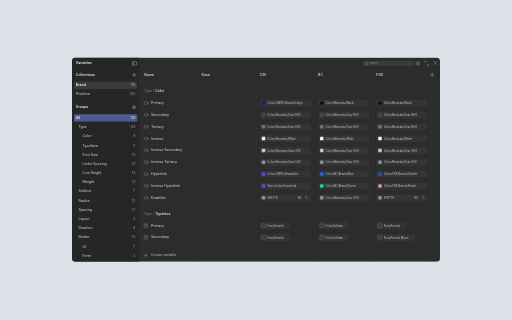
t = 0.00 s
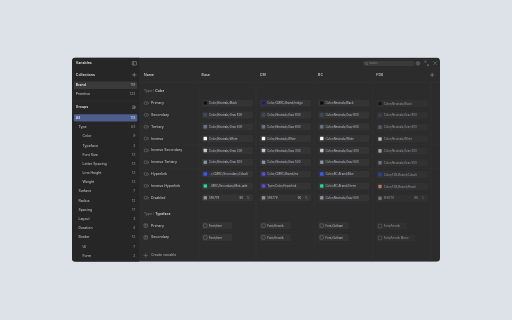
t = 1.67 s
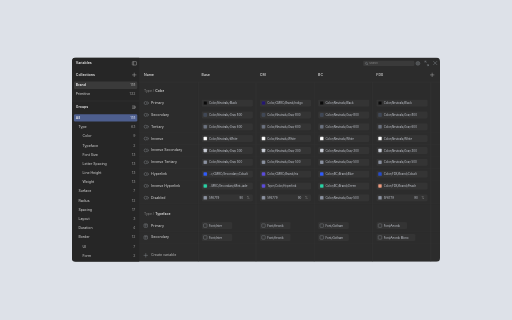
t = 3.33 s
t = 5.00 s: frame unchanged from t = 3.33 s, image omitted
t = 6.67 s: frame unchanged from t = 3.33 s, image omitted
t = 8.33 s: frame unchanged from t = 3.33 s, image omitted

The animated SVG that drew these frames (rendered in a browser with its animation timeline set to each time). Animation: 1 CSS @keyframes rule; frames cover the first 8.33 s, repeats indefinitely.

<svg xmlns="http://www.w3.org/2000/svg" width="1600" height="1000" viewBox="0 0 1600 1000" role="img">
<style>
.c0,.c1,.c2,.c3{animation-name:resolve;animation-duration:14s;animation-timing-function:cubic-bezier(.4,0,.2,1);animation-iteration-count:infinite}
.c1{animation-delay:.45s}
.c2{animation-delay:.9s}
.c3{animation-delay:1.35s}
@keyframes resolve{
0%{opacity:0;transform:translateY(5px)}
5%{opacity:1;transform:translateY(0)}
92%{opacity:1;transform:translateY(0)}
97%{opacity:0;transform:translateY(5px)}
100%{opacity:0;transform:translateY(5px)}}
@media (prefers-reduced-motion:reduce){.c0,.c1,.c2,.c3{animation:none;opacity:1;transform:none}}
</style>
<rect x="0" y="0" width="1600" height="1000" fill="#DDE1E8"/>
<defs><clipPath id="panel"><rect x="225" y="180" width="1150" height="638" rx="12"/></clipPath></defs>
<g clip-path="url(#panel)">
<rect x="225" y="180" width="1150" height="638" fill="#2C2C2C"/>
<rect x="225" y="180" width="210" height="638" fill="#262626"/>
<text x="237" y="198" font-family="Inter, -apple-system, Segoe UI, Roboto, sans-serif" font-size="11" font-weight="600" fill="#F0F0F0" text-anchor="start" dominant-baseline="central">Variables</text>
<rect x="413.5" y="192.5" width="13" height="11" rx="1.5" fill="none" stroke="#CFCFCF" stroke-width="1.1"/>
<line x1="417.5" y1="192.5" x2="417.5" y2="203.5" stroke="#CFCFCF" stroke-width="1.1"/>
<rect x="1135" y="190" width="160" height="16" rx="4" fill="#3A3A3A"/>
<circle cx="1145" cy="198" r="3.2" fill="none" stroke="#9AA0A6" stroke-width="1"/><line x1="1147.4" y1="200.4" x2="1149.4" y2="202.4" stroke="#9AA0A6" stroke-width="1" stroke-linecap="round"/>
<text x="1154" y="198.5" font-family="Inter, -apple-system, Segoe UI, Roboto, sans-serif" font-size="8" font-weight="400" fill="#8C8C8C" text-anchor="start" dominant-baseline="central">Search</text>
<circle cx="1306" cy="198" r="6" fill="none" stroke="#9AA0A6" stroke-width="1"/><path d="M1302 198h8M1303.4 195h5.2M1303.4 201h5.2" stroke="#9AA0A6" stroke-width="1" stroke-linecap="round"/>
<path d="M1328 194.5V191h3.5M1339 201.5V205h-3.5M1328 191l4 4M1339 205l-4-4" stroke="#9AA0A6" stroke-width="1.1" stroke-linecap="round" fill="none"/>
<path d="M1355 192l10 10M1365 192l-10 10" stroke="#9AA0A6" stroke-width="1.2" stroke-linecap="round"/>
<text x="237" y="234" font-family="Inter, -apple-system, Segoe UI, Roboto, sans-serif" font-size="11" font-weight="600" fill="#F0F0F0" text-anchor="start" dominant-baseline="central">Collections</text>
<path d="M414 234h11M419.5 228.5v11" stroke="#D0D0D0" stroke-width="1.2" stroke-linecap="round"/>
<rect x="231" y="255" width="198" height="23" rx="4" fill="#3A3A3A"/>
<text x="237" y="266.5" font-family="Inter, -apple-system, Segoe UI, Roboto, sans-serif" font-size="11" font-weight="600" fill="#F5F5F5" text-anchor="start" dominant-baseline="central">Brand</text>
<text x="423" y="266.5" font-family="Inter, -apple-system, Segoe UI, Roboto, sans-serif" font-size="11" font-weight="400" fill="#B0B0B0" text-anchor="end" dominant-baseline="central">118</text>
<text x="237" y="295" font-family="Inter, -apple-system, Segoe UI, Roboto, sans-serif" font-size="11" font-weight="400" fill="#D8D8D8" text-anchor="start" dominant-baseline="central">Primitive</text>
<text x="423" y="295" font-family="Inter, -apple-system, Segoe UI, Roboto, sans-serif" font-size="11" font-weight="400" fill="#9A9A9A" text-anchor="end" dominant-baseline="central">132</text>
<line x1="225" y1="315.5" x2="435" y2="315.5" stroke="#3C3C3C" stroke-width="1"/>
<text x="237" y="335" font-family="Inter, -apple-system, Segoe UI, Roboto, sans-serif" font-size="11" font-weight="600" fill="#F0F0F0" text-anchor="start" dominant-baseline="central">Groups</text>
<path d="M414 331h7M414 335h5M414 339h7M420 333l4 4M424 333l-4 4" stroke="#CFCFCF" stroke-width="1.1" stroke-linecap="round"/>
<rect x="231" y="357" width="198" height="23" rx="4" fill="#4D5E8E"/>
<text x="237" y="368" font-family="Inter, -apple-system, Segoe UI, Roboto, sans-serif" font-size="11" font-weight="600" fill="#F5F5F5" text-anchor="start" dominant-baseline="central">All</text>
<text x="423" y="368" font-family="Inter, -apple-system, Segoe UI, Roboto, sans-serif" font-size="11" font-weight="400" fill="#D8DEEE" text-anchor="end" dominant-baseline="central">118</text>
<text x="245" y="397" font-family="Inter, -apple-system, Segoe UI, Roboto, sans-serif" font-size="11" font-weight="400" fill="#D8D8D8" text-anchor="start" dominant-baseline="central">Type</text>
<text x="423" y="397" font-family="Inter, -apple-system, Segoe UI, Roboto, sans-serif" font-size="11" font-weight="400" fill="#9A9A9A" text-anchor="end" dominant-baseline="central">63</text>
<text x="258" y="426" font-family="Inter, -apple-system, Segoe UI, Roboto, sans-serif" font-size="11" font-weight="400" fill="#D8D8D8" text-anchor="start" dominant-baseline="central">Color</text>
<text x="423" y="426" font-family="Inter, -apple-system, Segoe UI, Roboto, sans-serif" font-size="11" font-weight="400" fill="#9A9A9A" text-anchor="end" dominant-baseline="central">9</text>
<text x="258" y="455" font-family="Inter, -apple-system, Segoe UI, Roboto, sans-serif" font-size="11" font-weight="400" fill="#D8D8D8" text-anchor="start" dominant-baseline="central">Typeface</text>
<text x="423" y="455" font-family="Inter, -apple-system, Segoe UI, Roboto, sans-serif" font-size="11" font-weight="400" fill="#9A9A9A" text-anchor="end" dominant-baseline="central">2</text>
<text x="258" y="483" font-family="Inter, -apple-system, Segoe UI, Roboto, sans-serif" font-size="11" font-weight="400" fill="#D8D8D8" text-anchor="start" dominant-baseline="central">Font Size</text>
<text x="423" y="483" font-family="Inter, -apple-system, Segoe UI, Roboto, sans-serif" font-size="11" font-weight="400" fill="#9A9A9A" text-anchor="end" dominant-baseline="central">13</text>
<text x="258" y="512" font-family="Inter, -apple-system, Segoe UI, Roboto, sans-serif" font-size="11" font-weight="400" fill="#D8D8D8" text-anchor="start" dominant-baseline="central">Letter Spacing</text>
<text x="423" y="512" font-family="Inter, -apple-system, Segoe UI, Roboto, sans-serif" font-size="11" font-weight="400" fill="#9A9A9A" text-anchor="end" dominant-baseline="central">13</text>
<text x="258" y="541" font-family="Inter, -apple-system, Segoe UI, Roboto, sans-serif" font-size="11" font-weight="400" fill="#D8D8D8" text-anchor="start" dominant-baseline="central">Line Height</text>
<text x="423" y="541" font-family="Inter, -apple-system, Segoe UI, Roboto, sans-serif" font-size="11" font-weight="400" fill="#9A9A9A" text-anchor="end" dominant-baseline="central">13</text>
<text x="258" y="569" font-family="Inter, -apple-system, Segoe UI, Roboto, sans-serif" font-size="11" font-weight="400" fill="#D8D8D8" text-anchor="start" dominant-baseline="central">Weight</text>
<text x="423" y="569" font-family="Inter, -apple-system, Segoe UI, Roboto, sans-serif" font-size="11" font-weight="400" fill="#9A9A9A" text-anchor="end" dominant-baseline="central">13</text>
<text x="245" y="598" font-family="Inter, -apple-system, Segoe UI, Roboto, sans-serif" font-size="11" font-weight="400" fill="#D8D8D8" text-anchor="start" dominant-baseline="central">Surface</text>
<text x="423" y="598" font-family="Inter, -apple-system, Segoe UI, Roboto, sans-serif" font-size="11" font-weight="400" fill="#9A9A9A" text-anchor="end" dominant-baseline="central">7</text>
<text x="245" y="627" font-family="Inter, -apple-system, Segoe UI, Roboto, sans-serif" font-size="11" font-weight="400" fill="#D8D8D8" text-anchor="start" dominant-baseline="central">Radius</text>
<text x="423" y="627" font-family="Inter, -apple-system, Segoe UI, Roboto, sans-serif" font-size="11" font-weight="400" fill="#9A9A9A" text-anchor="end" dominant-baseline="central">12</text>
<text x="245" y="655" font-family="Inter, -apple-system, Segoe UI, Roboto, sans-serif" font-size="11" font-weight="400" fill="#D8D8D8" text-anchor="start" dominant-baseline="central">Spacing</text>
<text x="423" y="655" font-family="Inter, -apple-system, Segoe UI, Roboto, sans-serif" font-size="11" font-weight="400" fill="#9A9A9A" text-anchor="end" dominant-baseline="central">17</text>
<text x="245" y="684" font-family="Inter, -apple-system, Segoe UI, Roboto, sans-serif" font-size="11" font-weight="400" fill="#D8D8D8" text-anchor="start" dominant-baseline="central">Layout</text>
<text x="423" y="684" font-family="Inter, -apple-system, Segoe UI, Roboto, sans-serif" font-size="11" font-weight="400" fill="#9A9A9A" text-anchor="end" dominant-baseline="central">3</text>
<text x="245" y="713" font-family="Inter, -apple-system, Segoe UI, Roboto, sans-serif" font-size="11" font-weight="400" fill="#D8D8D8" text-anchor="start" dominant-baseline="central">Duration</text>
<text x="423" y="713" font-family="Inter, -apple-system, Segoe UI, Roboto, sans-serif" font-size="11" font-weight="400" fill="#9A9A9A" text-anchor="end" dominant-baseline="central">4</text>
<text x="245" y="742" font-family="Inter, -apple-system, Segoe UI, Roboto, sans-serif" font-size="11" font-weight="400" fill="#D8D8D8" text-anchor="start" dominant-baseline="central">Border</text>
<text x="423" y="742" font-family="Inter, -apple-system, Segoe UI, Roboto, sans-serif" font-size="11" font-weight="400" fill="#9A9A9A" text-anchor="end" dominant-baseline="central">12</text>
<text x="258" y="771" font-family="Inter, -apple-system, Segoe UI, Roboto, sans-serif" font-size="11" font-weight="400" fill="#D8D8D8" text-anchor="start" dominant-baseline="central">UI</text>
<text x="423" y="771" font-family="Inter, -apple-system, Segoe UI, Roboto, sans-serif" font-size="11" font-weight="400" fill="#9A9A9A" text-anchor="end" dominant-baseline="central">7</text>
<text x="258" y="799" font-family="Inter, -apple-system, Segoe UI, Roboto, sans-serif" font-size="11" font-weight="400" fill="#D8D8D8" text-anchor="start" dominant-baseline="central">Form</text>
<text x="423" y="799" font-family="Inter, -apple-system, Segoe UI, Roboto, sans-serif" font-size="11" font-weight="400" fill="#9A9A9A" text-anchor="end" dominant-baseline="central">2</text>
<text x="450" y="234" font-family="Inter, -apple-system, Segoe UI, Roboto, sans-serif" font-size="11" font-weight="500" fill="#E6E6E6" text-anchor="start" dominant-baseline="central">Name</text>
<text x="630" y="234" font-family="Inter, -apple-system, Segoe UI, Roboto, sans-serif" font-size="11" font-weight="500" fill="#E6E6E6" text-anchor="start" dominant-baseline="central">Base</text>
<text x="812" y="234" font-family="Inter, -apple-system, Segoe UI, Roboto, sans-serif" font-size="11" font-weight="500" fill="#E6E6E6" text-anchor="start" dominant-baseline="central">CM</text>
<text x="994" y="234" font-family="Inter, -apple-system, Segoe UI, Roboto, sans-serif" font-size="11" font-weight="500" fill="#E6E6E6" text-anchor="start" dominant-baseline="central">BC</text>
<text x="1176" y="234" font-family="Inter, -apple-system, Segoe UI, Roboto, sans-serif" font-size="11" font-weight="500" fill="#E6E6E6" text-anchor="start" dominant-baseline="central">FDX</text>
<line x1="435" y1="256.5" x2="1375" y2="256.5" stroke="#3C3C3C" stroke-width="1"/>
<path d="M1345 234h11M1350.5 228.5v11" stroke="#C6C6C6" stroke-width="1.2" stroke-linecap="round"/>
<line x1="620" y1="257" x2="620" y2="818" stroke="#3A3A3A" stroke-width="1"/>
<line x1="800" y1="257" x2="800" y2="818" stroke="#3A3A3A" stroke-width="1"/>
<line x1="982" y1="257" x2="982" y2="818" stroke="#3A3A3A" stroke-width="1"/>
<line x1="1164" y1="257" x2="1164" y2="818" stroke="#3A3A3A" stroke-width="1"/>
<line x1="1346" y1="257" x2="1346" y2="818" stroke="#3A3A3A" stroke-width="1"/>
<text x="450" y="285" font-family="Inter, -apple-system, Segoe UI, Roboto, sans-serif" font-size="10.5" font-weight="400" fill="#8C8C8C" text-anchor="start" dominant-baseline="central">Type /</text>
<text x="485" y="285" font-family="Inter, -apple-system, Segoe UI, Roboto, sans-serif" font-size="10.5" font-weight="600" fill="#E6E6E6" text-anchor="start" dominant-baseline="central">Color</text>
<circle cx="455" cy="322" r="4.6" fill="none" stroke="#9AA0A6" stroke-width="1.1"/><path d="M461 318.2l4.4 3.8-4.4 3.8" fill="none" stroke="#9AA0A6" stroke-width="1.1" stroke-linecap="round" stroke-linejoin="round"/>
<text x="472" y="322" font-family="Inter, -apple-system, Segoe UI, Roboto, sans-serif" font-size="11" font-weight="400" fill="#DCDCDC" text-anchor="start" dominant-baseline="central">Primary</text>
<g class="c0"><rect x="630" y="311" width="160" height="22" rx="4" fill="#343434"/><rect x="636" y="316.5" width="11" height="11" rx="2" fill="#0B0B0B" stroke="#5A5A5A" stroke-width="0.6"/><text x="653" y="322.5" font-family="Inter, -apple-system, Segoe UI, Roboto, sans-serif" font-size="9" font-weight="400" fill="#C9CDD6" text-anchor="start" dominant-baseline="central">Color/Neutrals/Black</text></g>
<g class="c1"><rect x="812" y="311" width="160" height="22" rx="4" fill="#343434"/><rect x="818" y="316.5" width="11" height="11" rx="2" fill="#231672" stroke="#5A5A5A" stroke-width="0.6"/><text x="835" y="322.5" font-family="Inter, -apple-system, Segoe UI, Roboto, sans-serif" font-size="9" font-weight="400" fill="#C9CDD6" text-anchor="start" dominant-baseline="central">Color/CMRC/Brand/Indigo</text></g>
<g class="c2"><rect x="994" y="311" width="160" height="22" rx="4" fill="#343434"/><rect x="1000" y="316.5" width="11" height="11" rx="2" fill="#0B0B0B" stroke="#5A5A5A" stroke-width="0.6"/><text x="1017" y="322.5" font-family="Inter, -apple-system, Segoe UI, Roboto, sans-serif" font-size="9" font-weight="400" fill="#C9CDD6" text-anchor="start" dominant-baseline="central">Color/Neutrals/Black</text></g>
<g class="c3"><rect x="1176" y="311" width="160" height="22" rx="4" fill="#343434"/><rect x="1182" y="316.5" width="11" height="11" rx="2" fill="#0B0B0B" stroke="#5A5A5A" stroke-width="0.6"/><text x="1199" y="322.5" font-family="Inter, -apple-system, Segoe UI, Roboto, sans-serif" font-size="9" font-weight="400" fill="#C9CDD6" text-anchor="start" dominant-baseline="central">Color/Neutrals/Black</text></g>
<line x1="435" y1="340.5" x2="1375" y2="340.5" stroke="#383838" stroke-width="1"/>
<circle cx="455" cy="359" r="4.6" fill="none" stroke="#9AA0A6" stroke-width="1.1"/><path d="M461 355.2l4.4 3.8-4.4 3.8" fill="none" stroke="#9AA0A6" stroke-width="1.1" stroke-linecap="round" stroke-linejoin="round"/>
<text x="472" y="359" font-family="Inter, -apple-system, Segoe UI, Roboto, sans-serif" font-size="11" font-weight="400" fill="#DCDCDC" text-anchor="start" dominant-baseline="central">Secondary</text>
<g class="c0"><rect x="630" y="348" width="160" height="22" rx="4" fill="#343434"/><rect x="636" y="353.5" width="11" height="11" rx="2" fill="#3F4756" stroke="#5A5A5A" stroke-width="0.6"/><text x="653" y="359.5" font-family="Inter, -apple-system, Segoe UI, Roboto, sans-serif" font-size="9" font-weight="400" fill="#C9CDD6" text-anchor="start" dominant-baseline="central">Color/Neutrals/Gray 800</text></g>
<g class="c1"><rect x="812" y="348" width="160" height="22" rx="4" fill="#343434"/><rect x="818" y="353.5" width="11" height="11" rx="2" fill="#3F4756" stroke="#5A5A5A" stroke-width="0.6"/><text x="835" y="359.5" font-family="Inter, -apple-system, Segoe UI, Roboto, sans-serif" font-size="9" font-weight="400" fill="#C9CDD6" text-anchor="start" dominant-baseline="central">Color/Neutrals/Gray 800</text></g>
<g class="c2"><rect x="994" y="348" width="160" height="22" rx="4" fill="#343434"/><rect x="1000" y="353.5" width="11" height="11" rx="2" fill="#3F4756" stroke="#5A5A5A" stroke-width="0.6"/><text x="1017" y="359.5" font-family="Inter, -apple-system, Segoe UI, Roboto, sans-serif" font-size="9" font-weight="400" fill="#C9CDD6" text-anchor="start" dominant-baseline="central">Color/Neutrals/Gray 800</text></g>
<g class="c3"><rect x="1176" y="348" width="160" height="22" rx="4" fill="#343434"/><rect x="1182" y="353.5" width="11" height="11" rx="2" fill="#3F4756" stroke="#5A5A5A" stroke-width="0.6"/><text x="1199" y="359.5" font-family="Inter, -apple-system, Segoe UI, Roboto, sans-serif" font-size="9" font-weight="400" fill="#C9CDD6" text-anchor="start" dominant-baseline="central">Color/Neutrals/Gray 800</text></g>
<line x1="435" y1="377.5" x2="1375" y2="377.5" stroke="#383838" stroke-width="1"/>
<circle cx="455" cy="396" r="4.6" fill="none" stroke="#9AA0A6" stroke-width="1.1"/><path d="M461 392.2l4.4 3.8-4.4 3.8" fill="none" stroke="#9AA0A6" stroke-width="1.1" stroke-linecap="round" stroke-linejoin="round"/>
<text x="472" y="396" font-family="Inter, -apple-system, Segoe UI, Roboto, sans-serif" font-size="11" font-weight="400" fill="#DCDCDC" text-anchor="start" dominant-baseline="central">Tertiary</text>
<g class="c0"><rect x="630" y="385" width="160" height="22" rx="4" fill="#343434"/><rect x="636" y="390.5" width="11" height="11" rx="2" fill="#6B7280" stroke="#5A5A5A" stroke-width="0.6"/><text x="653" y="396.5" font-family="Inter, -apple-system, Segoe UI, Roboto, sans-serif" font-size="9" font-weight="400" fill="#C9CDD6" text-anchor="start" dominant-baseline="central">Color/Neutrals/Gray 600</text></g>
<g class="c1"><rect x="812" y="385" width="160" height="22" rx="4" fill="#343434"/><rect x="818" y="390.5" width="11" height="11" rx="2" fill="#6B7280" stroke="#5A5A5A" stroke-width="0.6"/><text x="835" y="396.5" font-family="Inter, -apple-system, Segoe UI, Roboto, sans-serif" font-size="9" font-weight="400" fill="#C9CDD6" text-anchor="start" dominant-baseline="central">Color/Neutrals/Gray 600</text></g>
<g class="c2"><rect x="994" y="385" width="160" height="22" rx="4" fill="#343434"/><rect x="1000" y="390.5" width="11" height="11" rx="2" fill="#6B7280" stroke="#5A5A5A" stroke-width="0.6"/><text x="1017" y="396.5" font-family="Inter, -apple-system, Segoe UI, Roboto, sans-serif" font-size="9" font-weight="400" fill="#C9CDD6" text-anchor="start" dominant-baseline="central">Color/Neutrals/Gray 600</text></g>
<g class="c3"><rect x="1176" y="385" width="160" height="22" rx="4" fill="#343434"/><rect x="1182" y="390.5" width="11" height="11" rx="2" fill="#6B7280" stroke="#5A5A5A" stroke-width="0.6"/><text x="1199" y="396.5" font-family="Inter, -apple-system, Segoe UI, Roboto, sans-serif" font-size="9" font-weight="400" fill="#C9CDD6" text-anchor="start" dominant-baseline="central">Color/Neutrals/Gray 600</text></g>
<line x1="435" y1="414.5" x2="1375" y2="414.5" stroke="#383838" stroke-width="1"/>
<circle cx="455" cy="433" r="4.6" fill="none" stroke="#9AA0A6" stroke-width="1.1"/><path d="M461 429.2l4.4 3.8-4.4 3.8" fill="none" stroke="#9AA0A6" stroke-width="1.1" stroke-linecap="round" stroke-linejoin="round"/>
<text x="472" y="433" font-family="Inter, -apple-system, Segoe UI, Roboto, sans-serif" font-size="11" font-weight="400" fill="#DCDCDC" text-anchor="start" dominant-baseline="central">Inverse</text>
<g class="c0"><rect x="630" y="422" width="160" height="22" rx="4" fill="#343434"/><rect x="636" y="427.5" width="11" height="11" rx="2" fill="#FFFFFF" stroke="#5A5A5A" stroke-width="0.6"/><text x="653" y="433.5" font-family="Inter, -apple-system, Segoe UI, Roboto, sans-serif" font-size="9" font-weight="400" fill="#C9CDD6" text-anchor="start" dominant-baseline="central">Color/Neutrals/White</text></g>
<g class="c1"><rect x="812" y="422" width="160" height="22" rx="4" fill="#343434"/><rect x="818" y="427.5" width="11" height="11" rx="2" fill="#FFFFFF" stroke="#5A5A5A" stroke-width="0.6"/><text x="835" y="433.5" font-family="Inter, -apple-system, Segoe UI, Roboto, sans-serif" font-size="9" font-weight="400" fill="#C9CDD6" text-anchor="start" dominant-baseline="central">Color/Neutrals/White</text></g>
<g class="c2"><rect x="994" y="422" width="160" height="22" rx="4" fill="#343434"/><rect x="1000" y="427.5" width="11" height="11" rx="2" fill="#FFFFFF" stroke="#5A5A5A" stroke-width="0.6"/><text x="1017" y="433.5" font-family="Inter, -apple-system, Segoe UI, Roboto, sans-serif" font-size="9" font-weight="400" fill="#C9CDD6" text-anchor="start" dominant-baseline="central">Color/Neutrals/White</text></g>
<g class="c3"><rect x="1176" y="422" width="160" height="22" rx="4" fill="#343434"/><rect x="1182" y="427.5" width="11" height="11" rx="2" fill="#FFFFFF" stroke="#5A5A5A" stroke-width="0.6"/><text x="1199" y="433.5" font-family="Inter, -apple-system, Segoe UI, Roboto, sans-serif" font-size="9" font-weight="400" fill="#C9CDD6" text-anchor="start" dominant-baseline="central">Color/Neutrals/White</text></g>
<line x1="435" y1="451.5" x2="1375" y2="451.5" stroke="#383838" stroke-width="1"/>
<circle cx="455" cy="470" r="4.6" fill="none" stroke="#9AA0A6" stroke-width="1.1"/><path d="M461 466.2l4.4 3.8-4.4 3.8" fill="none" stroke="#9AA0A6" stroke-width="1.1" stroke-linecap="round" stroke-linejoin="round"/>
<text x="472" y="470" font-family="Inter, -apple-system, Segoe UI, Roboto, sans-serif" font-size="11" font-weight="400" fill="#DCDCDC" text-anchor="start" dominant-baseline="central">Inverse Secondary</text>
<g class="c0"><rect x="630" y="459" width="160" height="22" rx="4" fill="#343434"/><rect x="636" y="464.5" width="11" height="11" rx="2" fill="#C9CDD6" stroke="#5A5A5A" stroke-width="0.6"/><text x="653" y="470.5" font-family="Inter, -apple-system, Segoe UI, Roboto, sans-serif" font-size="9" font-weight="400" fill="#C9CDD6" text-anchor="start" dominant-baseline="central">Color/Neutrals/Gray 300</text></g>
<g class="c1"><rect x="812" y="459" width="160" height="22" rx="4" fill="#343434"/><rect x="818" y="464.5" width="11" height="11" rx="2" fill="#C9CDD6" stroke="#5A5A5A" stroke-width="0.6"/><text x="835" y="470.5" font-family="Inter, -apple-system, Segoe UI, Roboto, sans-serif" font-size="9" font-weight="400" fill="#C9CDD6" text-anchor="start" dominant-baseline="central">Color/Neutrals/Gray 300</text></g>
<g class="c2"><rect x="994" y="459" width="160" height="22" rx="4" fill="#343434"/><rect x="1000" y="464.5" width="11" height="11" rx="2" fill="#C9CDD6" stroke="#5A5A5A" stroke-width="0.6"/><text x="1017" y="470.5" font-family="Inter, -apple-system, Segoe UI, Roboto, sans-serif" font-size="9" font-weight="400" fill="#C9CDD6" text-anchor="start" dominant-baseline="central">Color/Neutrals/Gray 300</text></g>
<g class="c3"><rect x="1176" y="459" width="160" height="22" rx="4" fill="#343434"/><rect x="1182" y="464.5" width="11" height="11" rx="2" fill="#C9CDD6" stroke="#5A5A5A" stroke-width="0.6"/><text x="1199" y="470.5" font-family="Inter, -apple-system, Segoe UI, Roboto, sans-serif" font-size="9" font-weight="400" fill="#C9CDD6" text-anchor="start" dominant-baseline="central">Color/Neutrals/Gray 300</text></g>
<line x1="435" y1="488.5" x2="1375" y2="488.5" stroke="#383838" stroke-width="1"/>
<circle cx="455" cy="507" r="4.6" fill="none" stroke="#9AA0A6" stroke-width="1.1"/><path d="M461 503.2l4.4 3.8-4.4 3.8" fill="none" stroke="#9AA0A6" stroke-width="1.1" stroke-linecap="round" stroke-linejoin="round"/>
<text x="472" y="507" font-family="Inter, -apple-system, Segoe UI, Roboto, sans-serif" font-size="11" font-weight="400" fill="#DCDCDC" text-anchor="start" dominant-baseline="central">Inverse Tertiary</text>
<g class="c0"><rect x="630" y="496" width="160" height="22" rx="4" fill="#343434"/><rect x="636" y="501.5" width="11" height="11" rx="2" fill="#8A91A0" stroke="#5A5A5A" stroke-width="0.6"/><text x="653" y="507.5" font-family="Inter, -apple-system, Segoe UI, Roboto, sans-serif" font-size="9" font-weight="400" fill="#C9CDD6" text-anchor="start" dominant-baseline="central">Color/Neutrals/Gray 500</text></g>
<g class="c1"><rect x="812" y="496" width="160" height="22" rx="4" fill="#343434"/><rect x="818" y="501.5" width="11" height="11" rx="2" fill="#8A91A0" stroke="#5A5A5A" stroke-width="0.6"/><text x="835" y="507.5" font-family="Inter, -apple-system, Segoe UI, Roboto, sans-serif" font-size="9" font-weight="400" fill="#C9CDD6" text-anchor="start" dominant-baseline="central">Color/Neutrals/Gray 500</text></g>
<g class="c2"><rect x="994" y="496" width="160" height="22" rx="4" fill="#343434"/><rect x="1000" y="501.5" width="11" height="11" rx="2" fill="#8A91A0" stroke="#5A5A5A" stroke-width="0.6"/><text x="1017" y="507.5" font-family="Inter, -apple-system, Segoe UI, Roboto, sans-serif" font-size="9" font-weight="400" fill="#C9CDD6" text-anchor="start" dominant-baseline="central">Color/Neutrals/Gray 500</text></g>
<g class="c3"><rect x="1176" y="496" width="160" height="22" rx="4" fill="#343434"/><rect x="1182" y="501.5" width="11" height="11" rx="2" fill="#8A91A0" stroke="#5A5A5A" stroke-width="0.6"/><text x="1199" y="507.5" font-family="Inter, -apple-system, Segoe UI, Roboto, sans-serif" font-size="9" font-weight="400" fill="#C9CDD6" text-anchor="start" dominant-baseline="central">Color/Neutrals/Gray 500</text></g>
<line x1="435" y1="525.5" x2="1375" y2="525.5" stroke="#383838" stroke-width="1"/>
<circle cx="455" cy="544" r="4.6" fill="none" stroke="#9AA0A6" stroke-width="1.1"/><path d="M461 540.2l4.4 3.8-4.4 3.8" fill="none" stroke="#9AA0A6" stroke-width="1.1" stroke-linecap="round" stroke-linejoin="round"/>
<text x="472" y="544" font-family="Inter, -apple-system, Segoe UI, Roboto, sans-serif" font-size="11" font-weight="400" fill="#DCDCDC" text-anchor="start" dominant-baseline="central">Hyperlink</text>
<g class="c0"><rect x="630" y="533" width="160" height="22" rx="4" fill="#343434"/><rect x="636" y="538.5" width="11" height="11" rx="2" fill="#2E5BFF" stroke="#5A5A5A" stroke-width="0.6"/><text x="653" y="544.5" font-family="Inter, -apple-system, Segoe UI, Roboto, sans-serif" font-size="9" font-weight="400" fill="#C9CDD6" text-anchor="start" dominant-baseline="central">...r/CMRC/Secondary/Cobalt</text></g>
<g class="c1"><rect x="812" y="533" width="160" height="22" rx="4" fill="#343434"/><rect x="818" y="538.5" width="11" height="11" rx="2" fill="#5B4BE0" stroke="#5A5A5A" stroke-width="0.6"/><text x="835" y="544.5" font-family="Inter, -apple-system, Segoe UI, Roboto, sans-serif" font-size="9" font-weight="400" fill="#C9CDD6" text-anchor="start" dominant-baseline="central">Color/CMRC/Brand/Iris</text></g>
<g class="c2"><rect x="994" y="533" width="160" height="22" rx="4" fill="#343434"/><rect x="1000" y="538.5" width="11" height="11" rx="2" fill="#2E5BFF" stroke="#5A5A5A" stroke-width="0.6"/><text x="1017" y="544.5" font-family="Inter, -apple-system, Segoe UI, Roboto, sans-serif" font-size="9" font-weight="400" fill="#C9CDD6" text-anchor="start" dominant-baseline="central">Color/BC/Brand/Blue</text></g>
<g class="c3"><rect x="1176" y="533" width="160" height="22" rx="4" fill="#343434"/><rect x="1182" y="538.5" width="11" height="11" rx="2" fill="#2149D3" stroke="#5A5A5A" stroke-width="0.6"/><text x="1199" y="544.5" font-family="Inter, -apple-system, Segoe UI, Roboto, sans-serif" font-size="9" font-weight="400" fill="#C9CDD6" text-anchor="start" dominant-baseline="central">Color/FDX/Brand/Cobalt</text></g>
<line x1="435" y1="562.5" x2="1375" y2="562.5" stroke="#383838" stroke-width="1"/>
<circle cx="455" cy="581" r="4.6" fill="none" stroke="#9AA0A6" stroke-width="1.1"/><path d="M461 577.2l4.4 3.8-4.4 3.8" fill="none" stroke="#9AA0A6" stroke-width="1.1" stroke-linecap="round" stroke-linejoin="round"/>
<text x="472" y="581" font-family="Inter, -apple-system, Segoe UI, Roboto, sans-serif" font-size="11" font-weight="400" fill="#DCDCDC" text-anchor="start" dominant-baseline="central">Inverse Hyperlink</text>
<g class="c0"><rect x="630" y="570" width="160" height="22" rx="4" fill="#343434"/><rect x="636" y="575.5" width="11" height="11" rx="2" fill="#25D3A4" stroke="#5A5A5A" stroke-width="0.6"/><text x="653" y="581.5" font-family="Inter, -apple-system, Segoe UI, Roboto, sans-serif" font-size="9" font-weight="400" fill="#C9CDD6" text-anchor="start" dominant-baseline="central">...MRC/Secondary/Mint-jade</text></g>
<g class="c1"><rect x="812" y="570" width="160" height="22" rx="4" fill="#343434"/><rect x="818" y="575.5" width="11" height="11" rx="2" fill="#5B4BE0" stroke="#5A5A5A" stroke-width="0.6"/><text x="835" y="581.5" font-family="Inter, -apple-system, Segoe UI, Roboto, sans-serif" font-size="9" font-weight="400" fill="#C9CDD6" text-anchor="start" dominant-baseline="central">Type/Color/Hyperlink</text></g>
<g class="c2"><rect x="994" y="570" width="160" height="22" rx="4" fill="#343434"/><rect x="1000" y="575.5" width="11" height="11" rx="2" fill="#25D3A4" stroke="#5A5A5A" stroke-width="0.6"/><text x="1017" y="581.5" font-family="Inter, -apple-system, Segoe UI, Roboto, sans-serif" font-size="9" font-weight="400" fill="#C9CDD6" text-anchor="start" dominant-baseline="central">Color/BC/Brand/Green</text></g>
<g class="c3"><rect x="1176" y="570" width="160" height="22" rx="4" fill="#343434"/><rect x="1182" y="575.5" width="11" height="11" rx="2" fill="#F0997C" stroke="#5A5A5A" stroke-width="0.6"/><text x="1199" y="581.5" font-family="Inter, -apple-system, Segoe UI, Roboto, sans-serif" font-size="9" font-weight="400" fill="#C9CDD6" text-anchor="start" dominant-baseline="central">Color/FDX/Brand/Peach</text></g>
<line x1="435" y1="599.5" x2="1375" y2="599.5" stroke="#383838" stroke-width="1"/>
<circle cx="455" cy="618" r="4.6" fill="none" stroke="#9AA0A6" stroke-width="1.1"/><path d="M461 614.2l4.4 3.8-4.4 3.8" fill="none" stroke="#9AA0A6" stroke-width="1.1" stroke-linecap="round" stroke-linejoin="round"/>
<text x="472" y="618" font-family="Inter, -apple-system, Segoe UI, Roboto, sans-serif" font-size="11" font-weight="400" fill="#DCDCDC" text-anchor="start" dominant-baseline="central">Disabled</text>
<g class="c0"><rect x="630" y="607" width="160" height="22" rx="4" fill="#343434"/><rect x="636" y="612.5" width="11" height="11" rx="2" fill="#8A91A0" stroke="#5A5A5A" stroke-width="0.6"/><text x="653" y="618.5" font-family="Inter, -apple-system, Segoe UI, Roboto, sans-serif" font-size="9" font-weight="400" fill="#C9CDD6" text-anchor="start" dominant-baseline="central">5F6779</text><text x="760" y="618.5" font-family="Inter, -apple-system, Segoe UI, Roboto, sans-serif" font-size="9" font-weight="400" fill="#C9CDD6" text-anchor="end" dominant-baseline="central">90</text><text x="780" y="618.5" font-family="Inter, -apple-system, Segoe UI, Roboto, sans-serif" font-size="9" font-weight="400" fill="#8C8C8C" text-anchor="end" dominant-baseline="central">%</text></g>
<g class="c1"><rect x="812" y="607" width="160" height="22" rx="4" fill="#343434"/><rect x="818" y="612.5" width="11" height="11" rx="2" fill="#8A91A0" stroke="#5A5A5A" stroke-width="0.6"/><text x="835" y="618.5" font-family="Inter, -apple-system, Segoe UI, Roboto, sans-serif" font-size="9" font-weight="400" fill="#C9CDD6" text-anchor="start" dominant-baseline="central">5F6779</text><text x="942" y="618.5" font-family="Inter, -apple-system, Segoe UI, Roboto, sans-serif" font-size="9" font-weight="400" fill="#C9CDD6" text-anchor="end" dominant-baseline="central">90</text><text x="962" y="618.5" font-family="Inter, -apple-system, Segoe UI, Roboto, sans-serif" font-size="9" font-weight="400" fill="#8C8C8C" text-anchor="end" dominant-baseline="central">%</text></g>
<g class="c2"><rect x="994" y="607" width="160" height="22" rx="4" fill="#343434"/><rect x="1000" y="612.5" width="11" height="11" rx="2" fill="#8A91A0" stroke="#5A5A5A" stroke-width="0.6"/><text x="1017" y="618.5" font-family="Inter, -apple-system, Segoe UI, Roboto, sans-serif" font-size="9" font-weight="400" fill="#C9CDD6" text-anchor="start" dominant-baseline="central">Color/Neutrals/Gray 500</text></g>
<g class="c3"><rect x="1176" y="607" width="160" height="22" rx="4" fill="#343434"/><rect x="1182" y="612.5" width="11" height="11" rx="2" fill="#8A91A0" stroke="#5A5A5A" stroke-width="0.6"/><text x="1199" y="618.5" font-family="Inter, -apple-system, Segoe UI, Roboto, sans-serif" font-size="9" font-weight="400" fill="#C9CDD6" text-anchor="start" dominant-baseline="central">5F6779</text><text x="1306" y="618.5" font-family="Inter, -apple-system, Segoe UI, Roboto, sans-serif" font-size="9" font-weight="400" fill="#C9CDD6" text-anchor="end" dominant-baseline="central">90</text><text x="1326" y="618.5" font-family="Inter, -apple-system, Segoe UI, Roboto, sans-serif" font-size="9" font-weight="400" fill="#8C8C8C" text-anchor="end" dominant-baseline="central">%</text></g>
<line x1="435" y1="636.5" x2="1375" y2="636.5" stroke="#383838" stroke-width="1"/>
<text x="450" y="668" font-family="Inter, -apple-system, Segoe UI, Roboto, sans-serif" font-size="10.5" font-weight="400" fill="#8C8C8C" text-anchor="start" dominant-baseline="central">Type /</text>
<text x="485" y="668" font-family="Inter, -apple-system, Segoe UI, Roboto, sans-serif" font-size="10.5" font-weight="600" fill="#E6E6E6" text-anchor="start" dominant-baseline="central">Typeface</text>
<rect x="450" y="699.5" width="11" height="11" rx="2" fill="none" stroke="#9AA0A6" stroke-width="1.1"/><path d="M452.6 702.6h5.8M455.5 702.6v5.4" stroke="#9AA0A6" stroke-width="1" stroke-linecap="round"/>
<text x="472" y="705" font-family="Inter, -apple-system, Segoe UI, Roboto, sans-serif" font-size="11" font-weight="400" fill="#DCDCDC" text-anchor="start" dominant-baseline="central">Primary</text>
<g class="c0">
<rect x="630" y="694" width="96" height="22" rx="4" fill="#343434"/>
<rect x="636" y="699.5" width="11" height="11" rx="2" fill="none" stroke="#9AA0A6" stroke-width="1"/>
<text x="653" y="705.5" font-family="Inter, -apple-system, Segoe UI, Roboto, sans-serif" font-size="9" font-weight="400" fill="#C9CDD6" text-anchor="start" dominant-baseline="central">Font/Inter</text>
</g>
<g class="c1">
<rect x="812" y="694" width="96" height="22" rx="4" fill="#343434"/>
<rect x="818" y="699.5" width="11" height="11" rx="2" fill="none" stroke="#9AA0A6" stroke-width="1"/>
<text x="835" y="705.5" font-family="Inter, -apple-system, Segoe UI, Roboto, sans-serif" font-size="9" font-weight="400" fill="#C9CDD6" text-anchor="start" dominant-baseline="central">Font/Aeonik</text>
</g>
<g class="c2">
<rect x="994" y="694" width="96" height="22" rx="4" fill="#343434"/>
<rect x="1000" y="699.5" width="11" height="11" rx="2" fill="none" stroke="#9AA0A6" stroke-width="1"/>
<text x="1017" y="705.5" font-family="Inter, -apple-system, Segoe UI, Roboto, sans-serif" font-size="9" font-weight="400" fill="#C9CDD6" text-anchor="start" dominant-baseline="central">Font/Gotham</text>
</g>
<g class="c3">
<rect x="1176" y="694" width="96" height="22" rx="4" fill="#343434"/>
<rect x="1182" y="699.5" width="11" height="11" rx="2" fill="none" stroke="#9AA0A6" stroke-width="1"/>
<text x="1199" y="705.5" font-family="Inter, -apple-system, Segoe UI, Roboto, sans-serif" font-size="9" font-weight="400" fill="#C9CDD6" text-anchor="start" dominant-baseline="central">Font/Aeonik</text>
</g>
<line x1="435" y1="723.5" x2="1375" y2="723.5" stroke="#383838" stroke-width="1"/>
<rect x="450" y="736.5" width="11" height="11" rx="2" fill="none" stroke="#9AA0A6" stroke-width="1.1"/><path d="M452.6 739.6h5.8M455.5 739.6v5.4" stroke="#9AA0A6" stroke-width="1" stroke-linecap="round"/>
<text x="472" y="742" font-family="Inter, -apple-system, Segoe UI, Roboto, sans-serif" font-size="11" font-weight="400" fill="#DCDCDC" text-anchor="start" dominant-baseline="central">Secondary</text>
<g class="c0">
<rect x="630" y="731" width="96" height="22" rx="4" fill="#343434"/>
<rect x="636" y="736.5" width="11" height="11" rx="2" fill="none" stroke="#9AA0A6" stroke-width="1"/>
<text x="653" y="742.5" font-family="Inter, -apple-system, Segoe UI, Roboto, sans-serif" font-size="9" font-weight="400" fill="#C9CDD6" text-anchor="start" dominant-baseline="central">Font/Inter</text>
</g>
<g class="c1">
<rect x="812" y="731" width="96" height="22" rx="4" fill="#343434"/>
<rect x="818" y="736.5" width="11" height="11" rx="2" fill="none" stroke="#9AA0A6" stroke-width="1"/>
<text x="835" y="742.5" font-family="Inter, -apple-system, Segoe UI, Roboto, sans-serif" font-size="9" font-weight="400" fill="#C9CDD6" text-anchor="start" dominant-baseline="central">Font/Aeonik</text>
</g>
<g class="c2">
<rect x="994" y="731" width="96" height="22" rx="4" fill="#343434"/>
<rect x="1000" y="736.5" width="11" height="11" rx="2" fill="none" stroke="#9AA0A6" stroke-width="1"/>
<text x="1017" y="742.5" font-family="Inter, -apple-system, Segoe UI, Roboto, sans-serif" font-size="9" font-weight="400" fill="#C9CDD6" text-anchor="start" dominant-baseline="central">Font/Gotham</text>
</g>
<g class="c3">
<rect x="1176" y="731" width="122" height="22" rx="4" fill="#343434"/>
<rect x="1182" y="736.5" width="11" height="11" rx="2" fill="none" stroke="#9AA0A6" stroke-width="1"/>
<text x="1199" y="742.5" font-family="Inter, -apple-system, Segoe UI, Roboto, sans-serif" font-size="9" font-weight="400" fill="#C9CDD6" text-anchor="start" dominant-baseline="central">Font/Aeonik Mono</text>
</g>
<line x1="435" y1="760.5" x2="1375" y2="760.5" stroke="#383838" stroke-width="1"/>
<path d="M450 798h11M455.5 792.5v11" stroke="#9AA0A6" stroke-width="1.2" stroke-linecap="round"/>
<text x="472" y="798" font-family="Inter, -apple-system, Segoe UI, Roboto, sans-serif" font-size="11" font-weight="400" fill="#B8B8B8" text-anchor="start" dominant-baseline="central">Create variable</text>
</g>
</svg>
